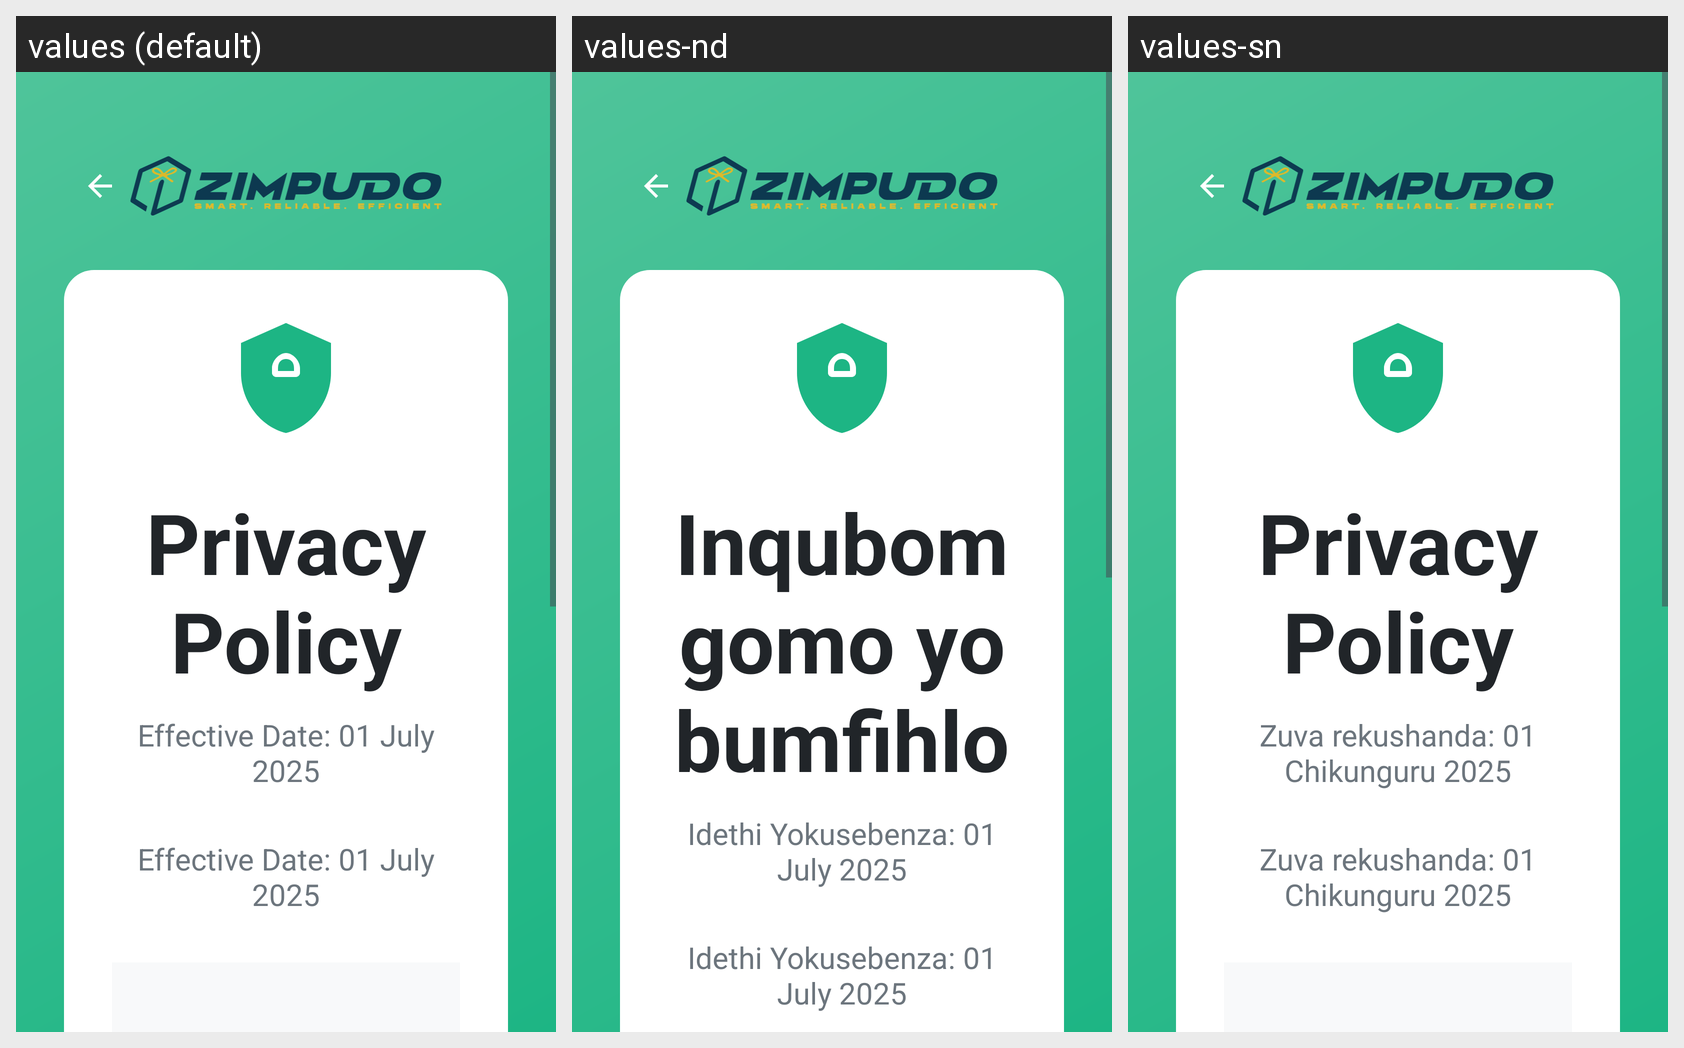

Translations of the strings shown on this Android screen, per locale in the grid:
Android screen res/layout/activity_terms_conditions.xml rendered under 3 locales, left to right: values (default), values-nd, values-sn. Device: Nexus 5 (rendered at 1080×1920; each locale shown at half size, 540×960, under a caption strip naming it); theme Theme.ZimpudoKiosk.Fullscreen.
Strings drawn on this screen, with the default value and each locale's value (text and hints the layout hard-codes, and strings that could not be matched under every locale, appear in the picture but are not listed):

privacy_policy
  values: Privacy Policy
  values-nd: Inqubomgomo yobumfihlo
  values-sn: Privacy Policy

effective_date
  values: Effective Date: 01 July 2025
  values-nd: Idethi Yokusebenza: 01 July 2025
  values-sn: Zuva rekushanda: 01 Chikunguru 2025
